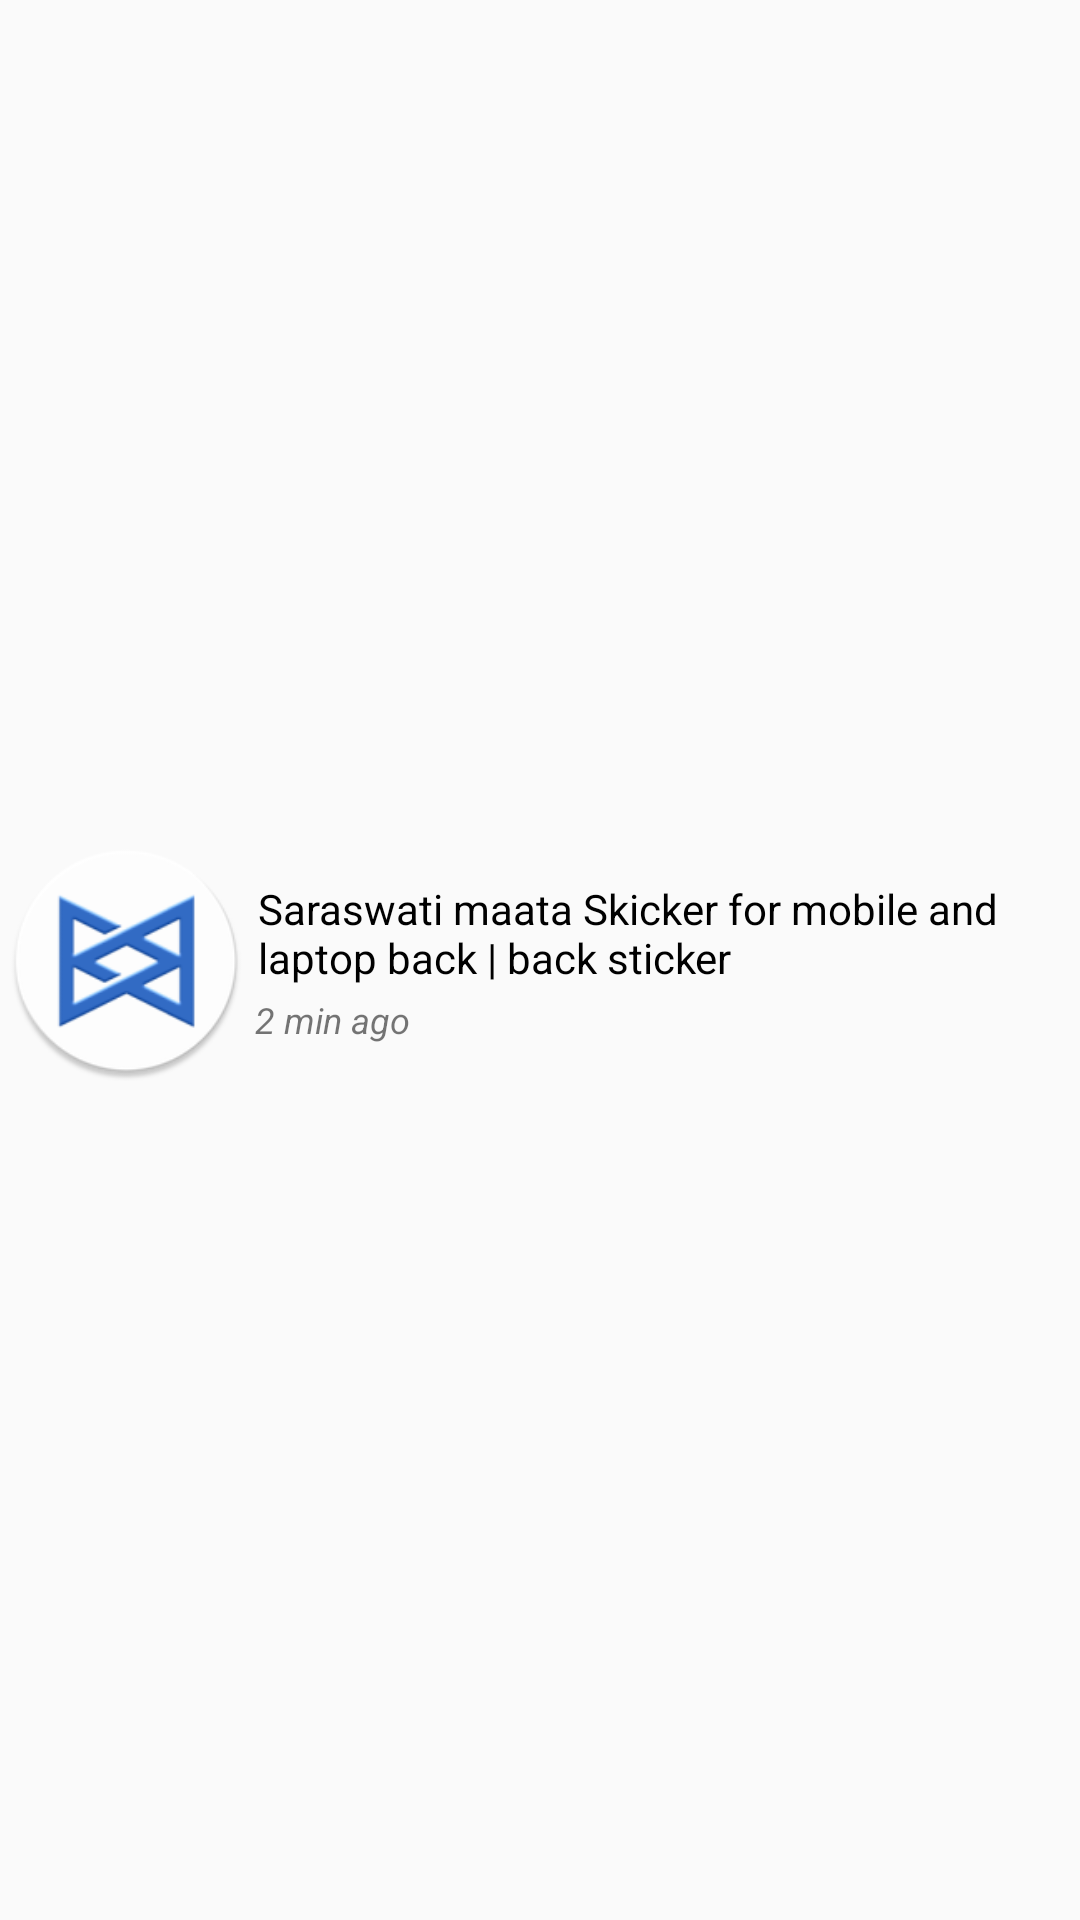

The Android layout XML behind this screen, and the referenced resources:
<!-- AndroidManifest.xml: application theme AppTheme -->
<!-- res/layout/notify_sample_lay_item.xml -->
<?xml version="1.0" encoding="utf-8"?>
<androidx.constraintlayout.widget.ConstraintLayout
    xmlns:android="http://schemas.android.com/apk/res/android"
    xmlns:app="http://schemas.android.com/apk/res-auto"
    android:orientation="vertical"
    android:background="@drawable/back_rectangle_4dp_layout"
    android:padding="2dp"
    android:layout_margin="1dp"
    android:layout_width="match_parent"
    android:layout_height="wrap_content">

    <ImageView
        android:id="@+id/notify_image"
        android:layout_width="80dp"
        android:layout_height="80dp"
        app:layout_constraintBottom_toBottomOf="@+id/linearLayout2"
        app:layout_constraintStart_toStartOf="parent"
        app:layout_constraintTop_toTopOf="@+id/linearLayout2"
        app:srcCompat="@mipmap/logo_round" />


    <LinearLayout
        android:id="@+id/linearLayout2"
        android:layout_width="0dp"
        android:layout_height="wrap_content"
        android:padding="2dp"
        android:orientation="vertical"
        app:layout_constraintBottom_toBottomOf="parent"
        app:layout_constraintEnd_toEndOf="parent"
        app:layout_constraintStart_toEndOf="@+id/notify_image"
        app:layout_constraintTop_toTopOf="parent">


        <TextView
            android:id="@+id/notify_body"
            android:layout_width="match_parent"
            android:layout_height="wrap_content"
            android:maxLines="3"
            android:padding="2dp"
            android:text="Saraswati maata Skicker for mobile and laptop back | back sticker"
            android:textColor="@color/colorBlack"
            android:textSize="14sp"
            app:layout_constraintEnd_toEndOf="parent"
            app:layout_constraintStart_toEndOf="@+id/product_image"
            app:layout_constraintTop_toTopOf="parent" />


        <TextView
            android:id="@+id/notify_time"
            android:layout_width="match_parent"
            android:layout_height="wrap_content"
            android:padding="1dp"
            android:text="2 min ago"
            android:textSize="12sp"
            android:textStyle="italic"
            app:layout_constraintEnd_toEndOf="parent"
            app:layout_constraintTop_toBottomOf="@+id/product_name" />

    </LinearLayout>


</androidx.constraintlayout.widget.ConstraintLayout>
<!-- resources referenced by this layout -->
<resources>
  <color name="colorBlack">#000000</color>
  <!-- mipmap logo_round: png bitmap (mipmap-hdpi, 4352 bytes) -->
  <style name="AppTheme" parent="Theme.AppCompat.Light.NoActionBar">
          
          <item name="colorPrimary">@color/colorPrimary</item>
          <item name="colorPrimaryDark">@color/colorPrimaryDark</item>
          <item name="colorControlNormal">@color/colorWhite</item>
          <item name="colorAccent">@color/colorAccent</item>
      </style>
  <color name="colorPrimary">#4B00CC</color>
  <color name="colorPrimaryDark">#390099</color>
  <color name="colorWhite">#ffffff</color>
  <color name="colorAccent">#9E0059</color>
</resources>
